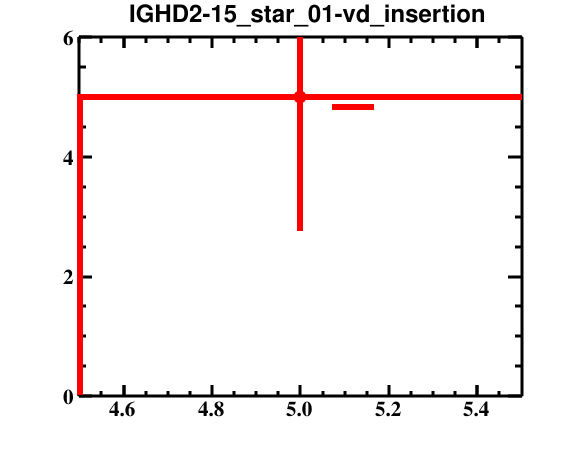

The table this chart was drawn from, first rows:
bin_low_edge, contents, binerror, xtitle, binlabel
3.5, 0.0, 0.0, , 
4.5, 5.0, 2.236, , 
5.5, 0.0, 0.0, , 
